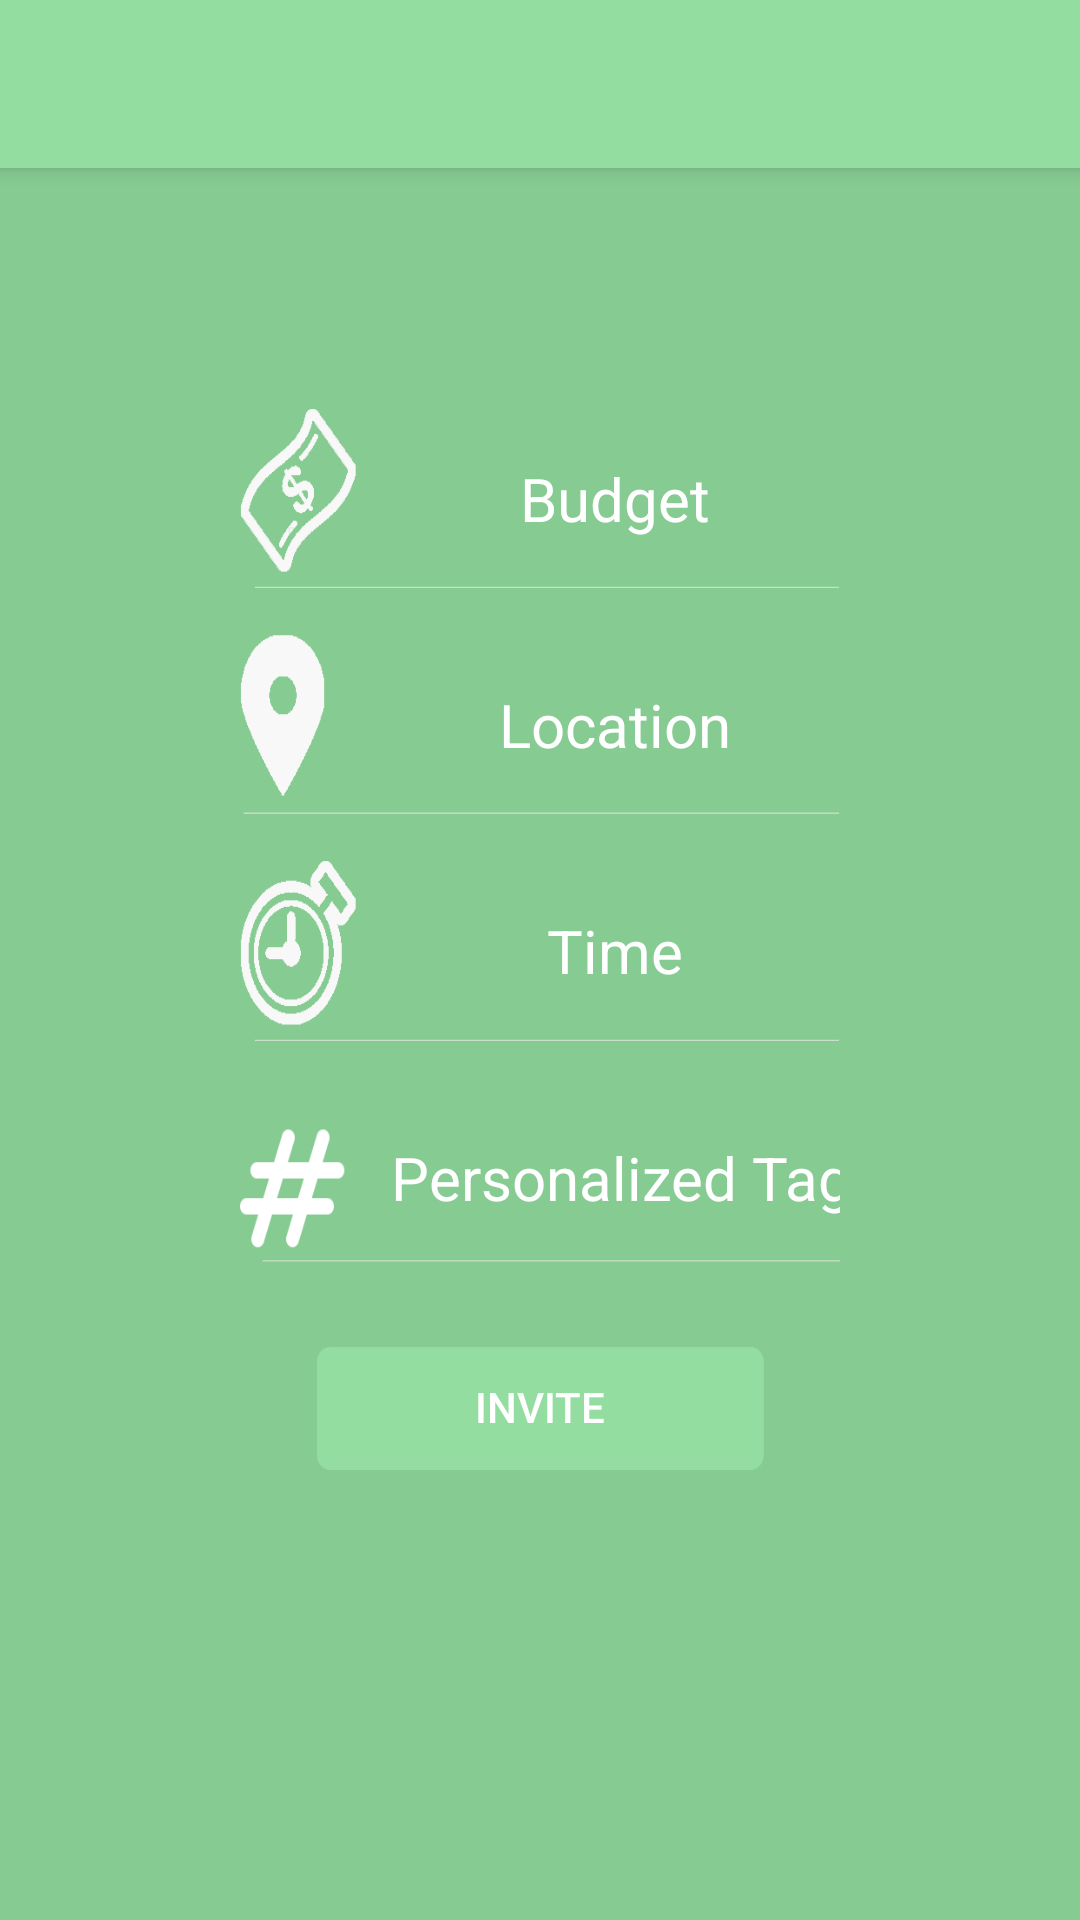

Android layout source for this screen:
<!-- AndroidManifest.xml: activity theme PiQQie_Theme -->
<!-- res/layout/activity_create_event.xml -->
<?xml version="1.0" encoding="utf-8"?>
<android.support.design.widget.CoordinatorLayout xmlns:android="http://schemas.android.com/apk/res/android"
    xmlns:app="http://schemas.android.com/apk/res-auto"
    xmlns:tools="http://schemas.android.com/tools"
    android:layout_width="match_parent"
    android:layout_height="match_parent"
    android:fitsSystemWindows="true"
    tools:context="com.piqqie.httpwww.myapplication.CreateEventActivity"
    android:background="@color/colorPiQQieMain">

    <android.support.design.widget.AppBarLayout
        android:layout_width="match_parent"
        android:layout_height="wrap_content"
        android:theme="@style/PiQQie_Theme.AppBarOverlay">

        <android.support.v7.widget.Toolbar
            android:id="@+id/toolbar"
            android:layout_width="match_parent"
            android:layout_height="?attr/actionBarSize"
            android:background="?attr/colorPrimary"
            app:popupTheme="@style/PiQQie_Theme.PopupOverlay" />

    </android.support.design.widget.AppBarLayout>

    <include layout="@layout/content_create_event"
        android:id="@+id/create_group_event" />

</android.support.design.widget.CoordinatorLayout>
<!-- res/layout/content_create_event.xml (included above) -->
<?xml version="1.0" encoding="utf-8"?>
<LinearLayout xmlns:android="http://schemas.android.com/apk/res/android"
    xmlns:app="http://schemas.android.com/apk/res-auto"
    xmlns:tools="http://schemas.android.com/tools"
    android:orientation="vertical"
    android:layout_width="match_parent"
    android:layout_height="match_parent"
    android:paddingBottom="150dp"
    android:paddingLeft="80dp"
    android:paddingRight="80dp"
    android:paddingTop="80dp"
    app:layout_behavior="@string/appbar_scrolling_view_behavior"
    tools:context="com.piqqie.httpwww.myapplication.CreateEventActivity"
    tools:showIn="@layout/activity_create_event"
    android:gravity="top|center_vertical">

    <EditText
        android:layout_width="wrap_content"
        android:layout_height="25dp"
        android:inputType="numberDecimal"
        android:ems="10"
        android:id="@+id/edit_budget_text_field"
        android:layout_weight="1"
        android:background="@drawable/enter_budget_text_background"
        android:autoText="false"
        android:text="Budget"
        android:textColor="#ffffff"
        android:textSize="20dp"
        android:gravity="center"
        android:paddingLeft="50dp"
        android:layout_marginBottom="15dp"
        android:layout_gravity="top" />

    <EditText
        android:layout_width="wrap_content"
        android:layout_height="25dp"
        android:inputType="text"
        android:ems="10"
        android:id="@+id/edit_location_text_field"
        android:layout_weight="1"
        android:background="@drawable/enter_location_text_background"
        android:autoText="false"
        android:text="Location"
        android:textColor="#ffffff"
        android:textSize="20dp"
        android:gravity="center"
        android:paddingLeft="50dp"
        android:layout_marginBottom="15dp"
        android:layout_gravity="top" />

    <EditText
        android:layout_width="wrap_content"
        android:layout_height="25dp"
        android:inputType="time"
        android:ems="10"
        android:id="@+id/edit_time_text_field"
        android:layout_weight="1"
        android:background="@drawable/enter_time_text_background"
        android:autoText="false"
        android:text="Time"
        android:textColor="#ffffff"
        android:textSize="20dp"
        android:gravity="center"
        android:paddingLeft="50dp"
        android:layout_marginBottom="15dp"
        android:layout_gravity="top" />

    <EditText
        android:layout_width="wrap_content"
        android:layout_height="25dp"
        android:inputType="numberDecimal"
        android:ems="10"
        android:id="@+id/edit_tags_text_field"
        android:layout_weight="1"
        android:background="@drawable/enter_tags_text_background"
        android:autoText="false"
        android:text="Personalized Tags"
        android:textColor="#ffffff"
        android:textSize="20dp"
        android:gravity="center"
        android:paddingLeft="50dp"
        android:layout_marginBottom="15dp"
        android:layout_gravity="top" />

    <Button
        android:layout_width="150dp"
        android:layout_height="30dp"
        android:text="Invite"
        android:id="@+id/button"
        android:layout_gravity="center_horizontal"
        android:layout_weight="0.33"
        android:textColor="#ffffff"
        android:background="@drawable/invite_button_background"
        android:layout_marginTop="10dp" />

</LinearLayout>
<!-- resources referenced by this layout -->
<resources>
  <color name="colorPiQQieMain">#86cb92</color>
  <!-- drawable enter_budget_text_background: png bitmap (drawable, 53167 bytes) -->
  <!-- drawable enter_location_text_background: png bitmap (drawable, 40113 bytes) -->
  <!-- drawable enter_tags_text_background: png bitmap (drawable, 22852 bytes) -->
  <!-- drawable enter_time_text_background: png bitmap (drawable, 49344 bytes) -->
  <!-- drawable invite_button_background: png bitmap (drawable, 21699 bytes) -->
  <style name="PiQQie_Theme.AppBarOverlay" parent="ThemeOverlay.AppCompat.Dark.ActionBar" />
  <style name="PiQQie_Theme.PopupOverlay" parent="ThemeOverlay.AppCompat.Light" />
  <style name="PiQQie_Theme" parent="AppTheme">
          <item name="colorAccent">@color/colorAccent</item>
          <item name="colorPrimaryDark">@color/colorPiQQieMain</item>
          <item name="colorPrimary">@color/colorPiQQieLight</item>
          <item name="android:colorBackground">@color/white</item>
      </style>
  <style name="AppTheme" parent="Theme.AppCompat.Light.DarkActionBar">
          
          <item name="colorPrimary">@color/colorPiQQieLight</item>
          <item name="colorPrimaryDark">@color/colorPiQQieMain</item>
          <item name="colorAccent">@color/colorPiQQieDark</item>
      </style>
  <color name="colorAccent">#ab4fd6</color>
  <color name="colorPiQQieLight">#93dda0</color>
  <color name="white">#ffffff</color>
  <color name="colorPiQQieDark">#6DB279</color>
</resources>
